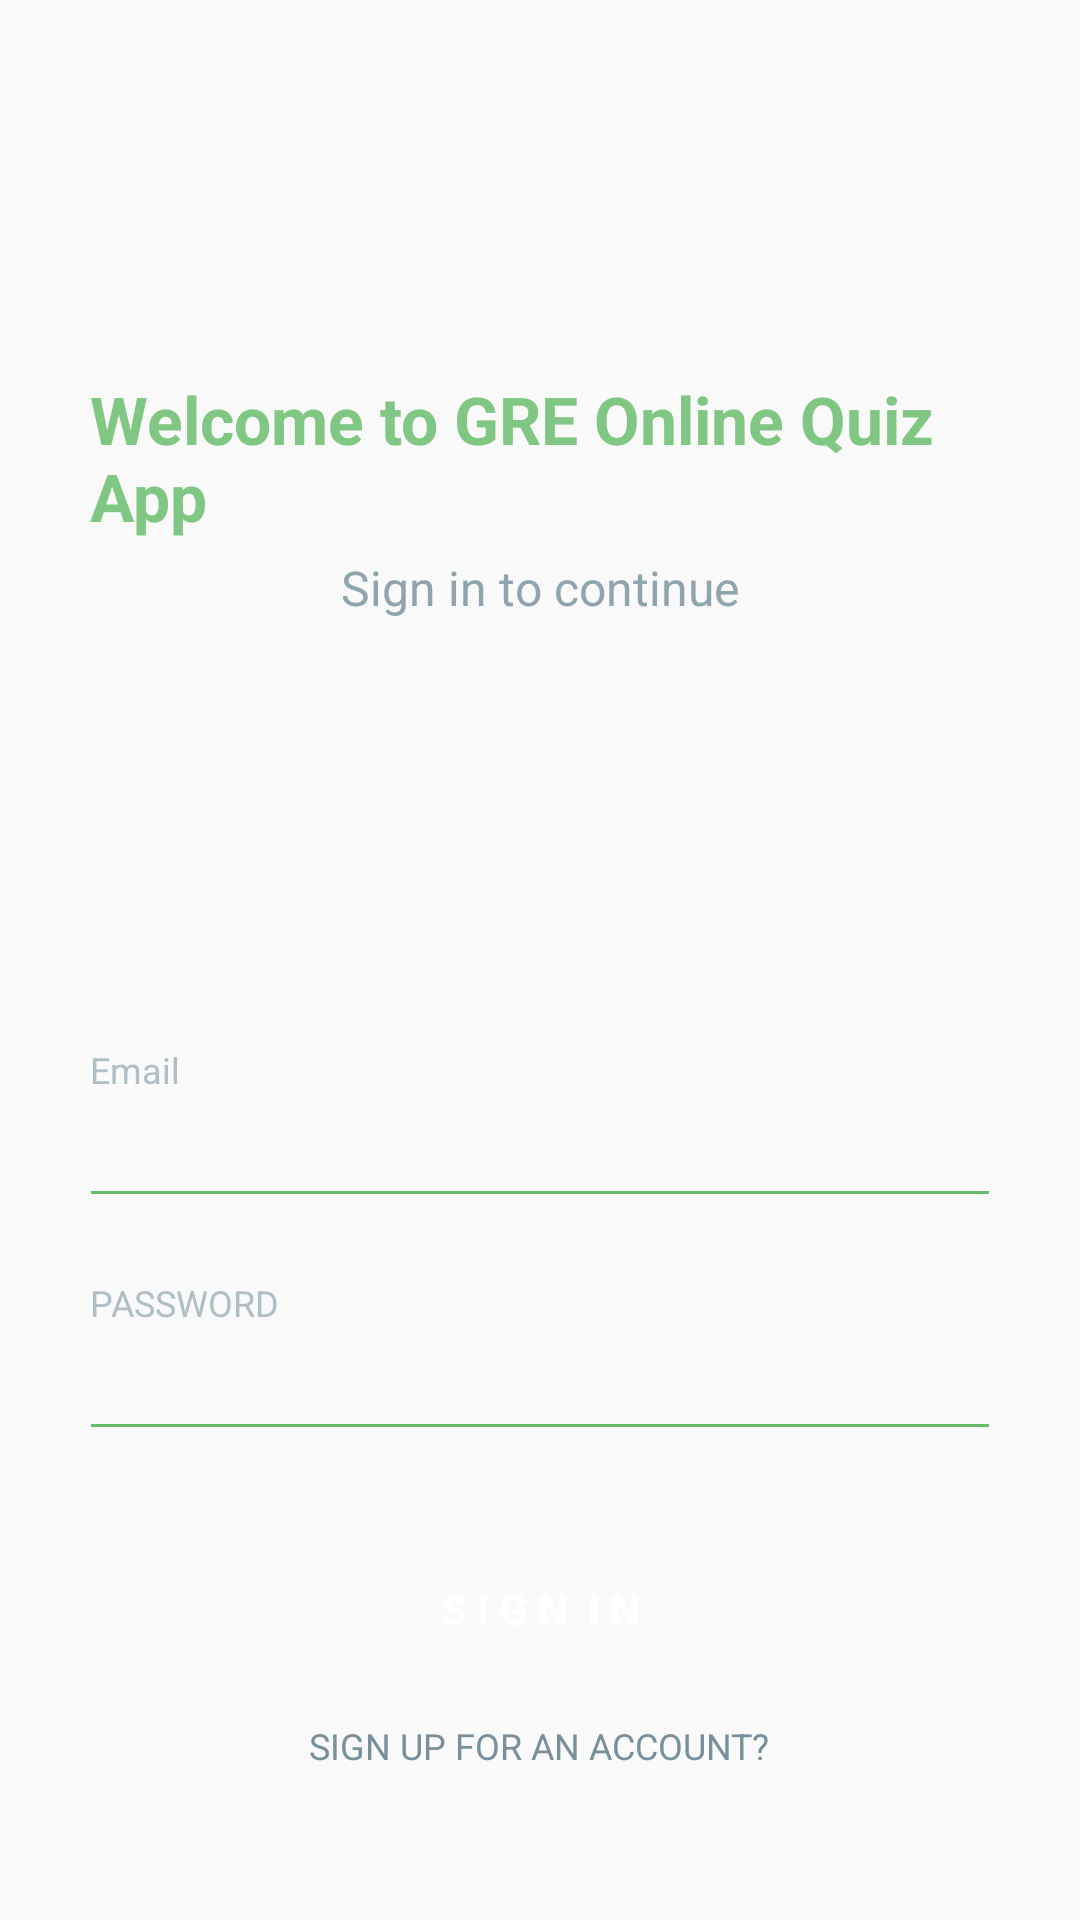

Produce the Android XML layout that renders to this screen, including the resource entries it uses.
<!-- AndroidManifest.xml: application theme AppTheme -->
<!-- res/layout/activity_login.xml -->
<?xml version="1.0" encoding="utf-8"?>
<RelativeLayout
    xmlns:android="http://schemas.android.com/apk/res/android"
    xmlns:app="http://schemas.android.com/apk/res-auto"
    xmlns:tools="http://schemas.android.com/tools"
    android:layout_width="match_parent"
    android:layout_height="match_parent"
    tools:context=".Activity.LoginActivity">

    <LinearLayout
        android:layout_width="330dp"
        android:layout_height="match_parent"
        android:layout_centerInParent="true"
        android:orientation="vertical"
        android:padding="15dp">

        <View
            android:layout_width="0dp"
            android:layout_height="10dp" />

        <ImageView
            android:layout_width="80dp"
            android:layout_height="80dp"
            android:layout_gravity="center_horizontal"
            android:src="@drawable/bitmoji"
            />

        <View
            android:layout_width="0dp"
            android:layout_height="15dp" />

        <TextView
            android:layout_width="wrap_content"
            android:layout_height="wrap_content"
            android:layout_gravity="center_horizontal"
            android:layout_marginTop="5dp"
            android:text="Welcome to GRE Online Quiz App"
            android:textAppearance="@style/Base.TextAppearance.AppCompat.Large"
            android:textColor="@color/green_300"
            android:textStyle="bold" />

        <TextView
            android:layout_width="wrap_content"
            android:layout_height="wrap_content"
            android:layout_gravity="center_horizontal"
            android:layout_marginTop="5dp"
            android:text="Sign in to continue"
            android:textAppearance="@style/Base.TextAppearance.AppCompat.Subhead"
            android:textColor="@color/blue_grey_300" />

        <View
            android:layout_width="0dp"
            android:layout_height="0dp"
            android:layout_weight="1" />

        <TextView
            android:layout_width="wrap_content"
            android:layout_height="wrap_content"
            android:text="Email"
            android:textAlignment="center"
            android:textAppearance="@style/Base.TextAppearance.AppCompat.Caption"
            android:textColor="@color/blue_grey_200" />

        <com.google.android.material.textfield.TextInputEditText
            android:layout_width="match_parent"
            android:layout_height="wrap_content"
            android:layout_marginLeft="-4dp"
            android:layout_marginRight="-4dp"
            android:inputType="text"
            android:maxLength="50"
            android:maxLines="1"
            android:id="@+id/login_email"
            android:singleLine="true"
            android:textColor="@color/blue_grey_800"
            android:theme="@style/EditText.Green" />

        <View
            android:layout_width="0dp"
            android:layout_height="20dp" />

        <TextView
            android:layout_width="wrap_content"
            android:layout_height="wrap_content"
            android:text="PASSWORD"
            android:textAlignment="center"
            android:textAppearance="@style/Base.TextAppearance.AppCompat.Caption"
            android:textColor="@color/blue_grey_200" />

        <com.google.android.material.textfield.TextInputEditText
            android:layout_width="match_parent"
            android:layout_height="wrap_content"
            android:layout_marginLeft="-4dp"
            android:layout_marginRight="-4dp"
            android:inputType="textPassword"
            android:maxLength="50"
            android:maxLines="1"
            android:singleLine="true"
            android:id="@+id/login_password"
            android:textColor="@color/blue_grey_800"
            android:theme="@style/EditText.Green" />


        <View
            android:layout_width="0dp"
            android:layout_height="25dp" />

        <Button
            android:id="@+id/btn_sign_in"
            android:layout_width="match_parent"
            android:layout_height="55dp"
            android:layout_marginLeft="-4dp"
            android:layout_marginRight="-4dp"
            android:background="@drawable/btn_rounded_green_300"
            android:text="S I G N  I N"
            android:textAllCaps="false"
            android:textColor="@android:color/white"
            android:textStyle="bold" />

        <View
            android:layout_width="0dp"
            android:layout_height="5dp" />

        <LinearLayout
            android:id="@+id/sign_up_for_account"
            android:layout_width="match_parent"
            android:layout_height="wrap_content"
            android:layout_marginTop="5dp"
            android:gravity="center"
            android:orientation="horizontal">

            <TextView
                android:layout_width="wrap_content"
                android:layout_height="wrap_content"
                android:text="SIGN UP FOR AN ACCOUNT?"
                android:onClick="showSignUpPage"
                android:textAppearance="@style/Base.TextAppearance.AppCompat.Caption"
                android:textColor="@color/blue_grey_400" />


        </LinearLayout>

        <View
            android:layout_width="0dp"
            android:layout_height="35dp" />

    </LinearLayout>

</RelativeLayout>
<!-- resources referenced by this layout -->
<resources>
  <color name="blue_grey_200">#B0BEC5</color>
  <color name="blue_grey_300">#90A4AE</color>
  <color name="blue_grey_400">#78909C</color>
  <color name="blue_grey_800">#37474F</color>
  <color name="green_300">#81C784</color>
  <style name="EditText.Green" parent="@style/AppTheme">
          <item name="colorControlActivated">@color/green_500</item>
          <item name="colorControlHighlight">@color/green_500</item>
          <item name="colorControlNormal">@color/green_400</item>
      </style>
  <style name="AppTheme" parent="Theme.AppCompat.Light.NoActionBar">
          
          <item name="colorPrimary">@color/colorPrimary</item>
          <item name="colorPrimaryDark">@color/colorPrimaryDark</item>
          <item name="colorAccent">@color/colorAccent</item>
      </style>
  <color name="green_500">#4CAF50</color>
  <color name="green_400">#66BB6A</color>
  <color name="colorPrimary">#6200EE</color>
  <color name="colorPrimaryDark">#3700B3</color>
  <color name="colorAccent">#03DAC5</color>
</resources>
